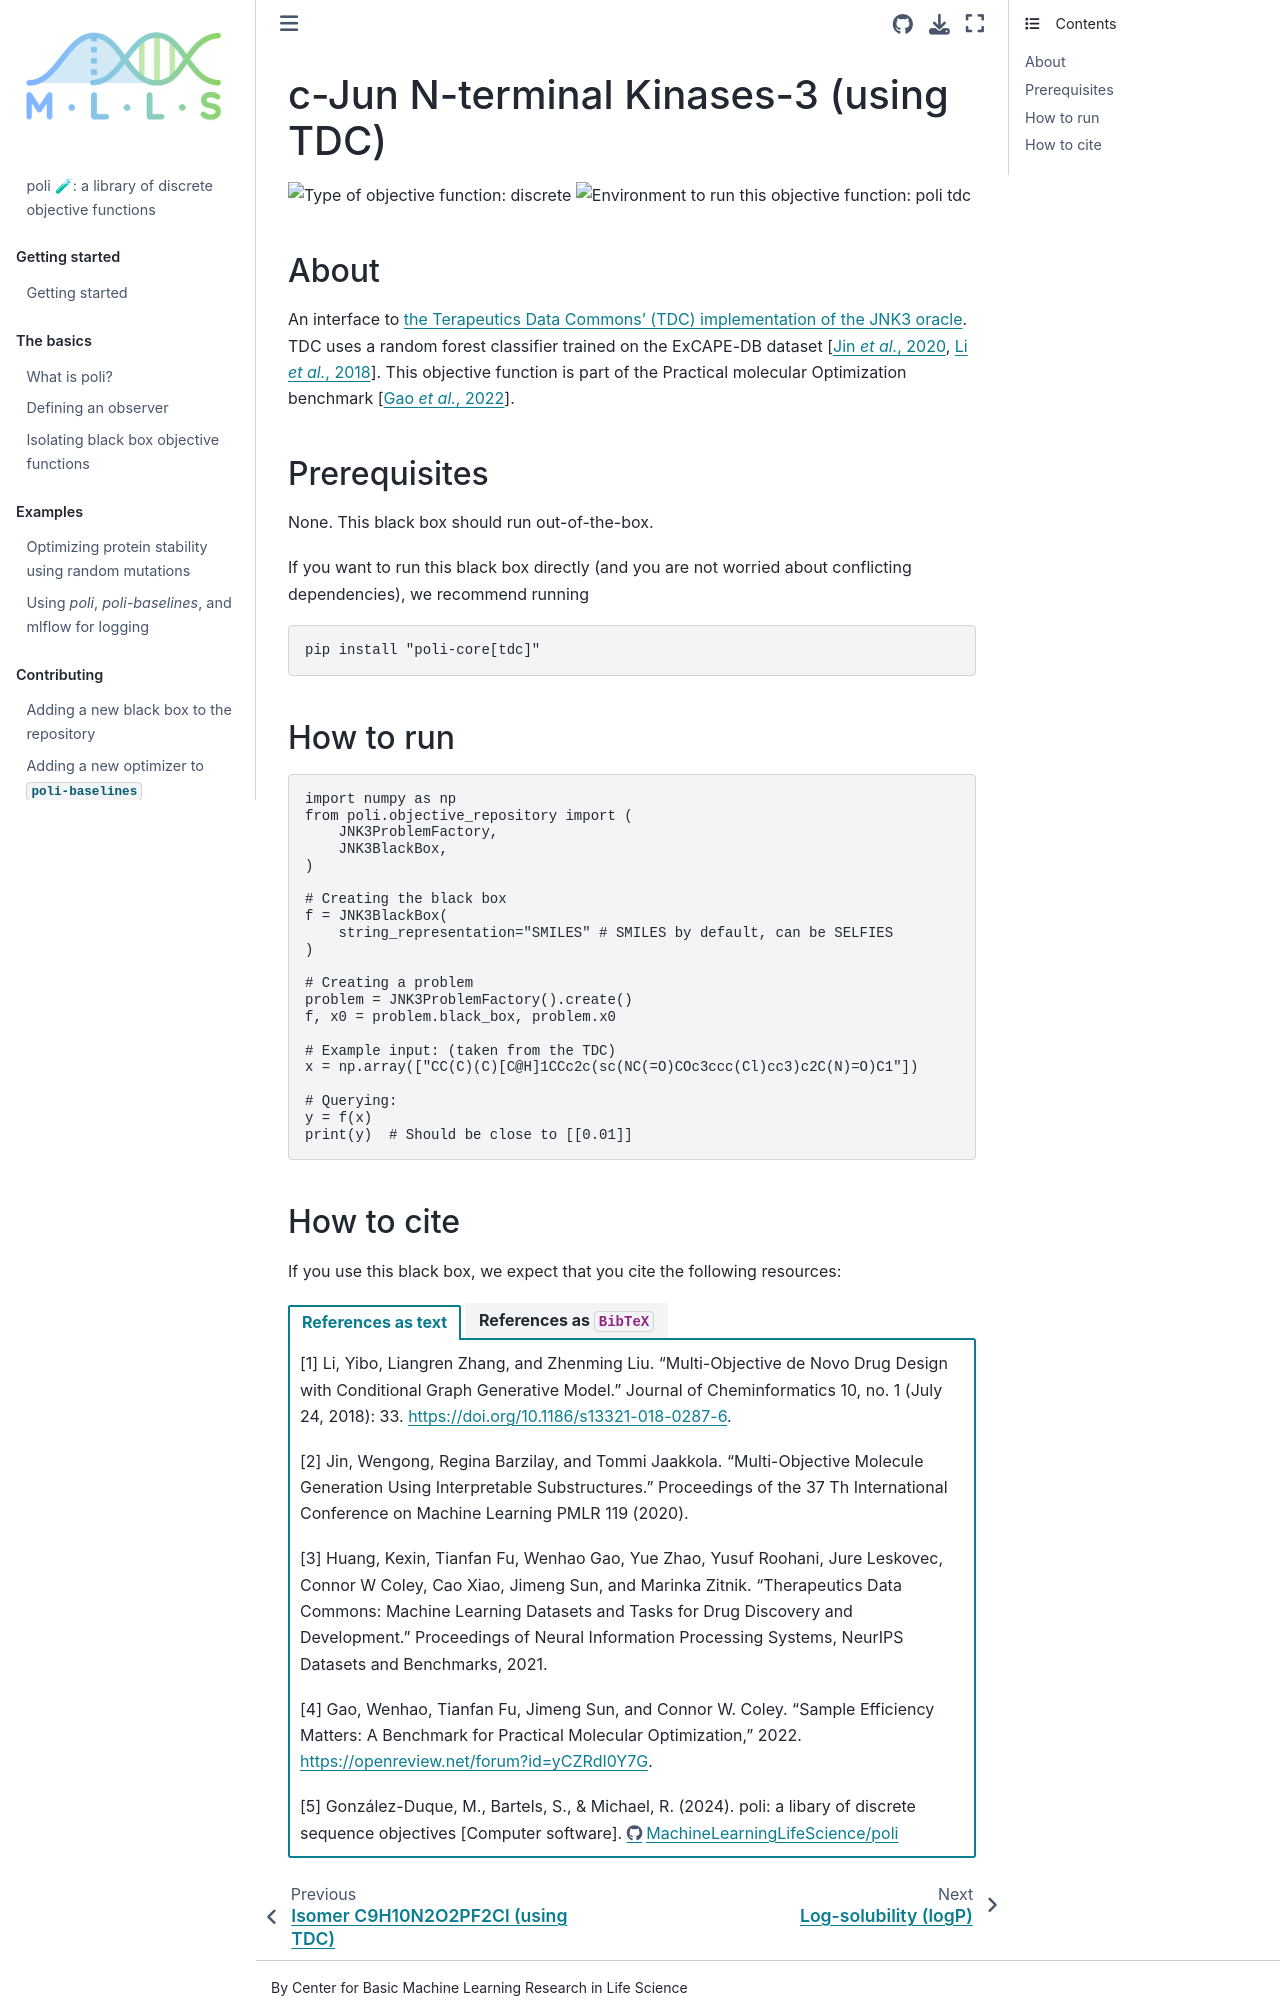

repository: MachineLearningLifeScience/poli-docs · page: using_poli/objective_repository/jnk3.html · generator: jekyll

# c-Jun N-terminal Kinases-3 (using TDC)

![Type of objective function: discrete](https://img.shields.io/badge/Type-discrete_inputs-blue)
![Environment to run this objective function: poli tdc](https://img.shields.io/badge/Environment-poli____tdc-teal
)

## About

An interface to [the Terapeutics Data Commons' (TDC) implementation of the JNK3 oracle](https://tdcommons.ai/functions/oracles/#c-jun-n-terminal-kinases-3-jnk3). TDC uses a random forest classifier trained on the ExCAPE-DB dataset {cite:p}`Jin:MOInterpretable:2020,Li:MOConditional:2018`. This objective function is part of the Practical molecular Optimization benchmark {cite:p}`Gao:PMO:2022`.

## Prerequisites

None. This black box should run out-of-the-box.

If you want to run this black box directly (and you are not worried about conflicting dependencies), we recommend running

```bash
pip install "poli-core[tdc]"
```

## How to run

```python
import numpy as np
from poli.objective_repository import (
    JNK3ProblemFactory,
    JNK3BlackBox,
)

# Creating the black box
f = JNK3BlackBox(
    string_representation="SMILES" # SMILES by default, can be SELFIES
)

# Creating a problem
problem = JNK3ProblemFactory().create()
f, x0 = problem.black_box, problem.x0

# Example input: (taken from the TDC)
x = np.array(["CC(C)(C)[C@H]1CCc2c(sc(NC(=O)COc3ccc(Cl)cc3)c2C(N)=O)C1"])

# Querying:
y = f(x)
print(y)  # Should be close to [[0.01]]
```
